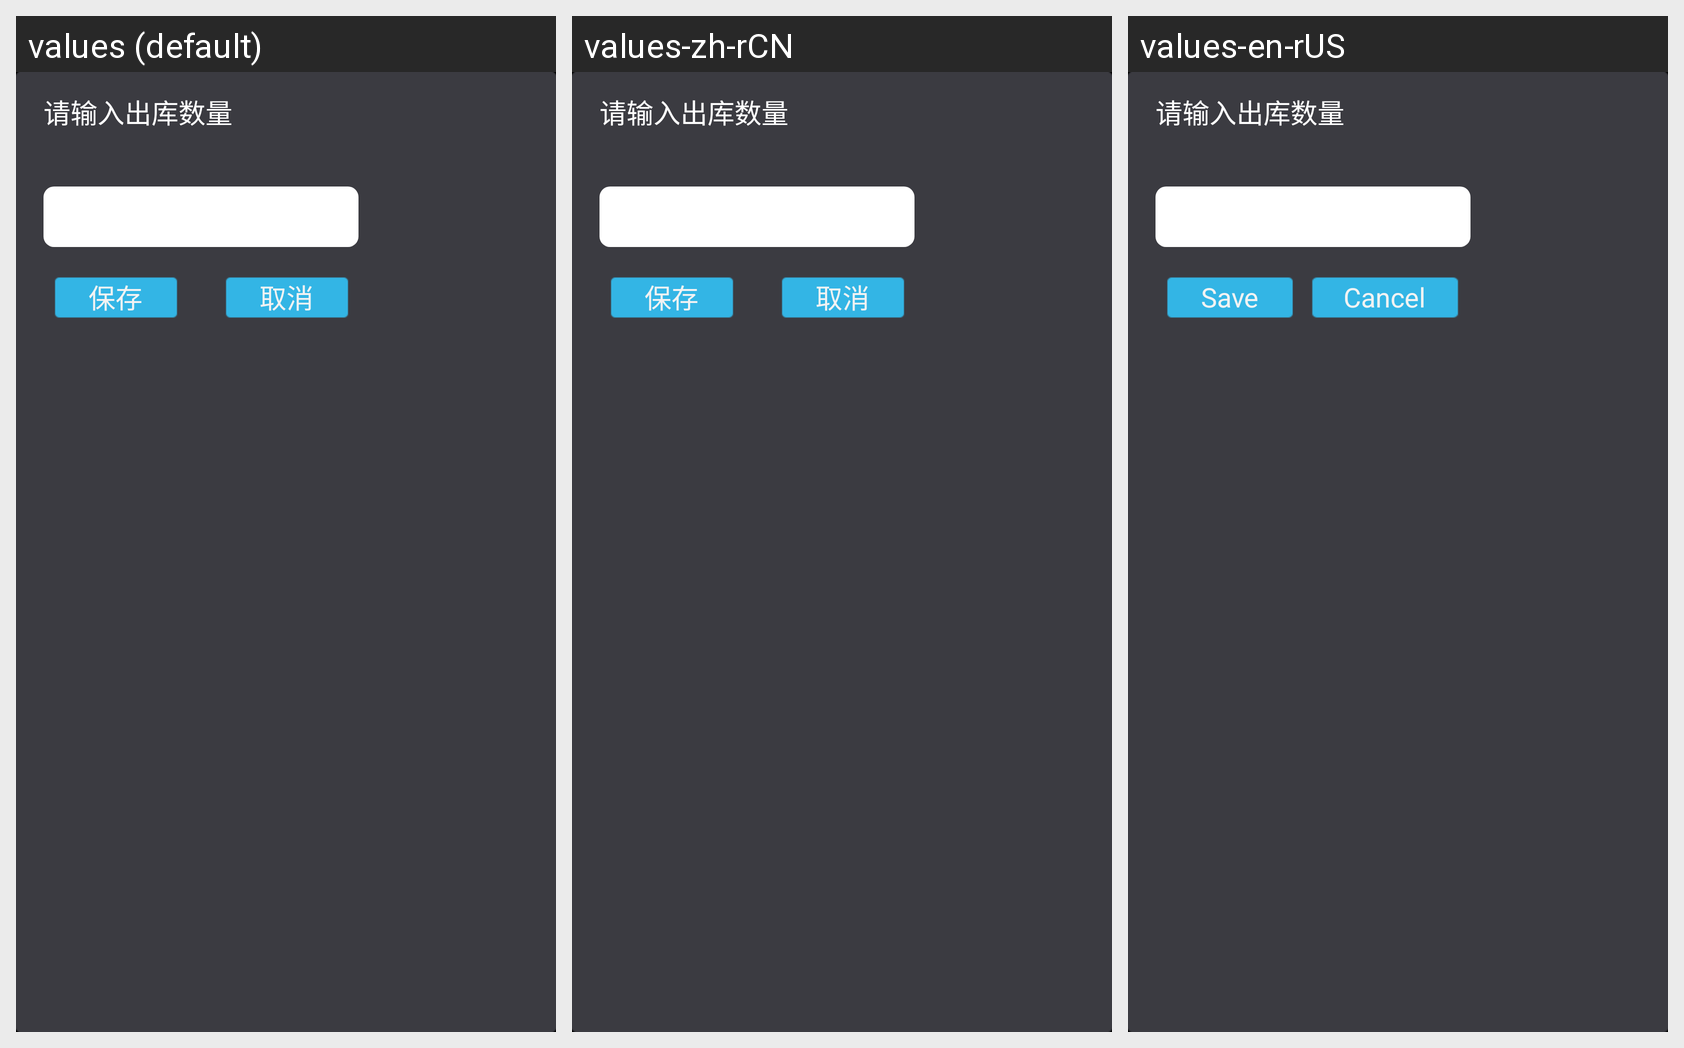

The Android screen above is rendered under several locales of the same app. Produce the string resources it draws, with the default and per-locale values.
Android screen res/layout/inventory_dialog_layout.xml rendered under 3 locales, left to right: values (default), values-zh-rCN, values-en-rUS. Device: Nexus 5 (rendered at 1080×1920; each locale shown at half size, 540×960, under a caption strip naming it); theme AppTheme.
Strings drawn on this screen, with the default value and each locale's value (text and hints the layout hard-codes, and strings that could not be matched under every locale, appear in the picture but are not listed):

save
  values: 保存
  values-zh-rCN: 保存
  values-en-rUS: Save

cancel
  values: 取消
  values-zh-rCN: 取消
  values-en-rUS: Cancel

input_out_store_amount
  values: 请输入出库数量
  values-zh-rCN: 请输入出库数量  [not translated; the default value is used]
  values-en-rUS: 请输入出库数量
